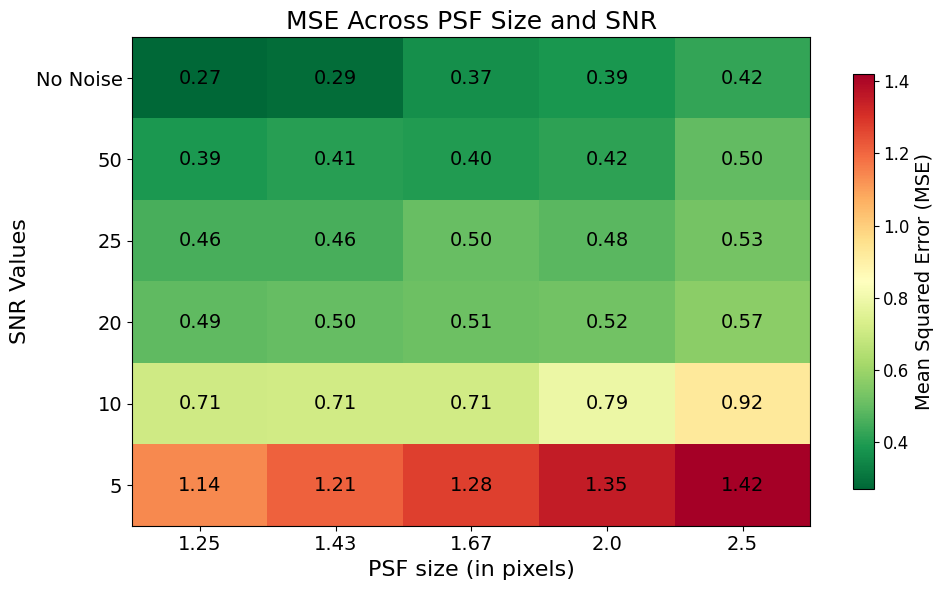

The file beside this chart, header and first rows:
key, noise, psf, mse, std
tr_0_0, No Noise, 1.25, 0.2722, 0.1287
tr_1_0, No Noise, 1.43, 0.2894, 0.1335
tr_2_0, No Noise, 1.67, 0.3626, 0.1505
tr_3_0, No Noise, 2.0, 0.3828, 0.1518
tr_4_0, No Noise, 2.5, 0.42, 0.1619
tr_0_1, 50, 1.25, 0.3961, 0.1566
tr_1_1, 50, 1.43, 0.3963, 0.1573
tr_2_1, 50, 1.67, 0.3923, 0.1557
tr_3_1, 50, 2.0, 0.4096, 0.16
tr_4_1, 50, 2.5, 0.4777, 0.1624
tr_0_2, 25, 1.25, 0.4337, 0.1633
tr_1_2, 25, 1.43, 0.4379, 0.1649
tr_2_2, 25, 1.67, 0.4998, 0.1729
tr_3_2, 25, 2.0, 0.4577, 0.1686
tr_4_2, 25, 2.5, 0.5265, 0.18
tr_0_3, 20, 1.25, 0.469, 0.1708
tr_1_3, 20, 1.43, 0.501, 0.1711
tr_2_3, 20, 1.67, 0.5144, 0.1772
tr_3_3, 20, 2.0, 0.5135, 0.1785
tr_4_3, 20, 2.5, 0.5762, 0.1898
tr_0_4, 10, 1.25, 0.6873, 0.1965
tr_1_4, 10, 1.43, 0.6988, 0.2034
tr_2_4, 10, 1.67, 0.7034, 0.2066
tr_3_4, 10, 2.0, 0.7683, 0.2147
tr_4_4, 10, 2.5, 0.8972, 0.2333
tr_0_5, 5, 1.25, 1.119, 0.2631
tr_1_5, 5, 1.43, 1.2, 0.256
tr_2_5, 5, 1.67, 1.28, 0.2724
tr_3_5, 5, 2.0, 1.346, 0.2887
tr_4_5, 5, 2.5, 1.42, 0.334
